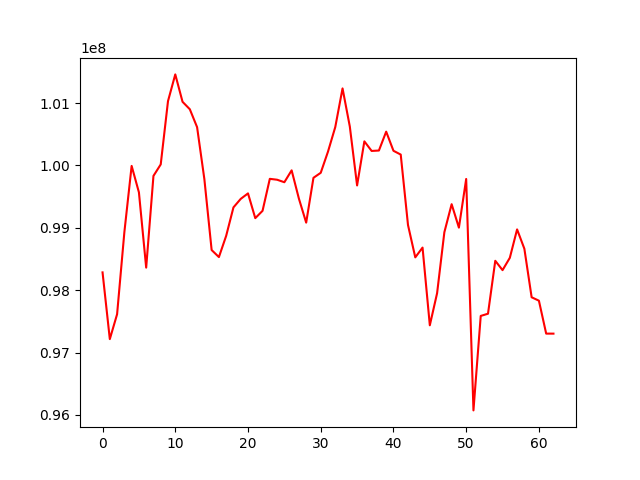

Data behind this chart, as committed beside it:
, 0
0, 98284735
1, 97214645
2, 97614022
3, 98928685
4, 99992341
5, 99568827
6, 98361071
7, 99831887
8, 100016230
9, 101030872
10, 101459451
11, 101020087
12, 100900712
13, 100613297
14, 99780756
15, 98643120
16, 98530307
17, 98871562
18, 99327091
19, 99463446
20, 99551387
21, 99154464
22, 99271953
23, 99784793
24, 99770523
25, 99730390
26, 99920984
27, 99466846
28, 99082514
29, 99801311
30, 99881598
31, 100221425
32, 100614945
33, 101234996
34, 100623248
35, 99678826
36, 100385797
37, 100232061
38, 100238699
39, 100541406
40, 100234694
41, 100173796
42, 99044377
43, 98525554
44, 98682448
45, 97436583
46, 97950805
47, 98928707
48, 99378304
49, 99002218
50, 99782758
51, 96071745
52, 97586527
53, 97622096
54, 98470672
55, 98320827
56, 98518147
57, 98973891
58, 98663968
59, 97885772
... 3 more rows
